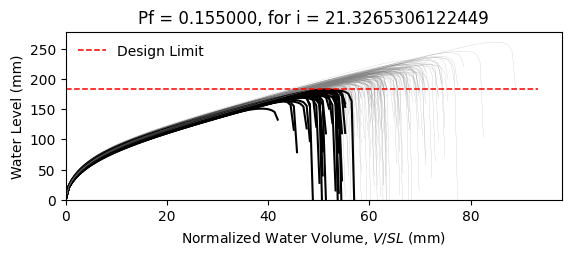

Data behind this chart, as committed beside it:
W6X25, L = 360.0 in, slope = 0.020833333333333332 in/in, dead load = 6.944444444444444e-05 kip/in…
zwlim AISC Appendix 2, zwlim DAMP, zwlim Proposed for ASCE 7, zwlim Neglect Ponding, dhnom Denver, dhnom New York, dhnom New Orleans, dh Denver, dh New York, dh New Orleans, dmax
6.611, 4.464, 5.854, 9.785, 1.164, 1.164, 1.164, 3.89, 3.89, 3.89, 8.207, Safe, 
6.611, 4.464, 5.854, 9.785, 1.164, 1.164, 1.164, 3.89, 3.89, 3.89, 7.445, Safe, 
6.611, 4.464, 5.854, 9.785, 1.164, 1.164, 1.164, 3.89, 3.89, 3.89, 7.364, Safe, 
6.611, 4.464, 5.854, 9.785, 1.164, 1.164, 1.164, 3.89, 3.89, 3.89, 8.598, Safe, 
6.611, 4.464, 5.854, 9.785, 1.164, 1.164, 1.164, 3.89, 3.89, 3.89, 6.782, Fail, 
6.611, 4.464, 5.854, 9.785, 1.164, 1.164, 1.164, 3.89, 3.89, 3.89, 10.27, Safe, 
6.611, 4.464, 5.854, 9.785, 1.164, 1.164, 1.164, 3.89, 3.89, 3.89, 7.92, Safe, 
6.611, 4.464, 5.854, 9.785, 1.164, 1.164, 1.164, 3.89, 3.89, 3.89, 7.208, Safe, 
6.611, 4.464, 5.854, 9.785, 1.164, 1.164, 1.164, 3.89, 3.89, 3.89, 8.253, Safe, 
6.611, 4.464, 5.854, 9.785, 1.164, 1.164, 1.164, 3.89, 3.89, 3.89, 7.72, Safe, 
6.611, 4.464, 5.854, 9.785, 1.164, 1.164, 1.164, 3.89, 3.89, 3.89, 6.643, Fail, 
6.611, 4.464, 5.854, 9.785, 1.164, 1.164, 1.164, 3.89, 3.89, 3.89, 6.51, Fail, 
6.611, 4.464, 5.854, 9.785, 1.164, 1.164, 1.164, 3.89, 3.89, 3.89, 8.528, Safe, 
6.611, 4.464, 5.854, 9.785, 1.164, 1.164, 1.164, 3.89, 3.89, 3.89, 7.393, Safe, 
6.611, 4.464, 5.854, 9.785, 1.164, 1.164, 1.164, 3.89, 3.89, 3.89, 8.31, Safe, 
6.611, 4.464, 5.854, 9.785, 1.164, 1.164, 1.164, 3.89, 3.89, 3.89, 7.702, Safe, 
6.611, 4.464, 5.854, 9.785, 1.164, 1.164, 1.164, 3.89, 3.89, 3.89, 8.008, Safe, 
6.611, 4.464, 5.854, 9.785, 1.164, 1.164, 1.164, 3.89, 3.89, 3.89, 8.79, Safe, 
6.611, 4.464, 5.854, 9.785, 1.164, 1.164, 1.164, 3.89, 3.89, 3.89, 7.195, Safe, 
6.611, 4.464, 5.854, 9.785, 1.164, 1.164, 1.164, 3.89, 3.89, 3.89, 7.733, Safe, 
6.611, 4.464, 5.854, 9.785, 1.164, 1.164, 1.164, 3.89, 3.89, 3.89, 7.079, Fail, 
6.611, 4.464, 5.854, 9.785, 1.164, 1.164, 1.164, 3.89, 3.89, 3.89, 8.38, Safe, 
6.611, 4.464, 5.854, 9.785, 1.164, 1.164, 1.164, 3.89, 3.89, 3.89, 8.206, Safe, 
6.611, 4.464, 5.854, 9.785, 1.164, 1.164, 1.164, 3.89, 3.89, 3.89, 7.864, Safe, 
6.611, 4.464, 5.854, 9.785, 1.164, 1.164, 1.164, 3.89, 3.89, 3.89, 7.67, Safe, 
6.611, 4.464, 5.854, 9.785, 1.164, 1.164, 1.164, 3.89, 3.89, 3.89, 6.863, Fail, 
6.611, 4.464, 5.854, 9.785, 1.164, 1.164, 1.164, 3.89, 3.89, 3.89, 8.367, Safe, 
6.611, 4.464, 5.854, 9.785, 1.164, 1.164, 1.164, 3.89, 3.89, 3.89, 7.85, Safe, 
6.611, 4.464, 5.854, 9.785, 1.164, 1.164, 1.164, 3.89, 3.89, 3.89, 7.324, Safe, 
6.611, 4.464, 5.854, 9.785, 1.164, 1.164, 1.164, 3.89, 3.89, 3.89, 8.732, Safe, 
6.611, 4.464, 5.854, 9.785, 1.164, 1.164, 1.164, 3.89, 3.89, 3.89, 8.299, Safe, 
6.611, 4.464, 5.854, 9.785, 1.164, 1.164, 1.164, 3.89, 3.89, 3.89, 8.05, Safe, 
6.611, 4.464, 5.854, 9.785, 1.164, 1.164, 1.164, 3.89, 3.89, 3.89, 7.48, Safe, 
6.611, 4.464, 5.854, 9.785, 1.164, 1.164, 1.164, 3.89, 3.89, 3.89, 8.776, Safe, 
6.611, 4.464, 5.854, 9.785, 1.164, 1.164, 1.164, 3.89, 3.89, 3.89, 8.313, Safe, 
6.611, 4.464, 5.854, 9.785, 1.164, 1.164, 1.164, 3.89, 3.89, 3.89, 7.222, Safe, 
6.611, 4.464, 5.854, 9.785, 1.164, 1.164, 1.164, 3.89, 3.89, 3.89, 7.977, Safe, 
6.611, 4.464, 5.854, 9.785, 1.164, 1.164, 1.164, 3.89, 3.89, 3.89, 8.34, Safe, 
6.611, 4.464, 5.854, 9.785, 1.164, 1.164, 1.164, 3.89, 3.89, 3.89, 8.651, Safe, 
6.611, 4.464, 5.854, 9.785, 1.164, 1.164, 1.164, 3.89, 3.89, 3.89, 6.752, Fail, 
6.611, 4.464, 5.854, 9.785, 1.164, 1.164, 1.164, 3.89, 3.89, 3.89, 9.088, Safe, 
6.611, 4.464, 5.854, 9.785, 1.164, 1.164, 1.164, 3.89, 3.89, 3.89, 7.626, Safe, 
6.611, 4.464, 5.854, 9.785, 1.164, 1.164, 1.164, 3.89, 3.89, 3.89, 7.663, Safe, 
6.611, 4.464, 5.854, 9.785, 1.164, 1.164, 1.164, 3.89, 3.89, 3.89, 7.871, Safe, 
6.611, 4.464, 5.854, 9.785, 1.164, 1.164, 1.164, 3.89, 3.89, 3.89, 8.536, Safe, 
6.611, 4.464, 5.854, 9.785, 1.164, 1.164, 1.164, 3.89, 3.89, 3.89, 6.918, Fail, 
6.611, 4.464, 5.854, 9.785, 1.164, 1.164, 1.164, 3.89, 3.89, 3.89, 7.99, Safe, 
6.611, 4.464, 5.854, 9.785, 1.164, 1.164, 1.164, 3.89, 3.89, 3.89, 7.221, Safe, 
6.611, 4.464, 5.854, 9.785, 1.164, 1.164, 1.164, 3.89, 3.89, 3.89, 7.886, Safe, 
6.611, 4.464, 5.854, 9.785, 1.164, 1.164, 1.164, 3.89, 3.89, 3.89, 7.267, Safe, 
6.611, 4.464, 5.854, 9.785, 1.164, 1.164, 1.164, 3.89, 3.89, 3.89, 8.352, Safe, 
6.611, 4.464, 5.854, 9.785, 1.164, 1.164, 1.164, 3.89, 3.89, 3.89, 6.49, Fail, 
6.611, 4.464, 5.854, 9.785, 1.164, 1.164, 1.164, 3.89, 3.89, 3.89, 8.067, Safe, 
6.611, 4.464, 5.854, 9.785, 1.164, 1.164, 1.164, 3.89, 3.89, 3.89, 7.443, Safe, 
6.611, 4.464, 5.854, 9.785, 1.164, 1.164, 1.164, 3.89, 3.89, 3.89, 8.981, Safe, 
6.611, 4.464, 5.854, 9.785, 1.164, 1.164, 1.164, 3.89, 3.89, 3.89, 7.162, Fail, 
6.611, 4.464, 5.854, 9.785, 1.164, 1.164, 1.164, 3.89, 3.89, 3.89, 7.633, Safe, 
6.611, 4.464, 5.854, 9.785, 1.164, 1.164, 1.164, 3.89, 3.89, 3.89, 7.27, Safe, 
6.611, 4.464, 5.854, 9.785, 1.164, 1.164, 1.164, 3.89, 3.89, 3.89, 6.967, Fail, 
... 142 more rows
